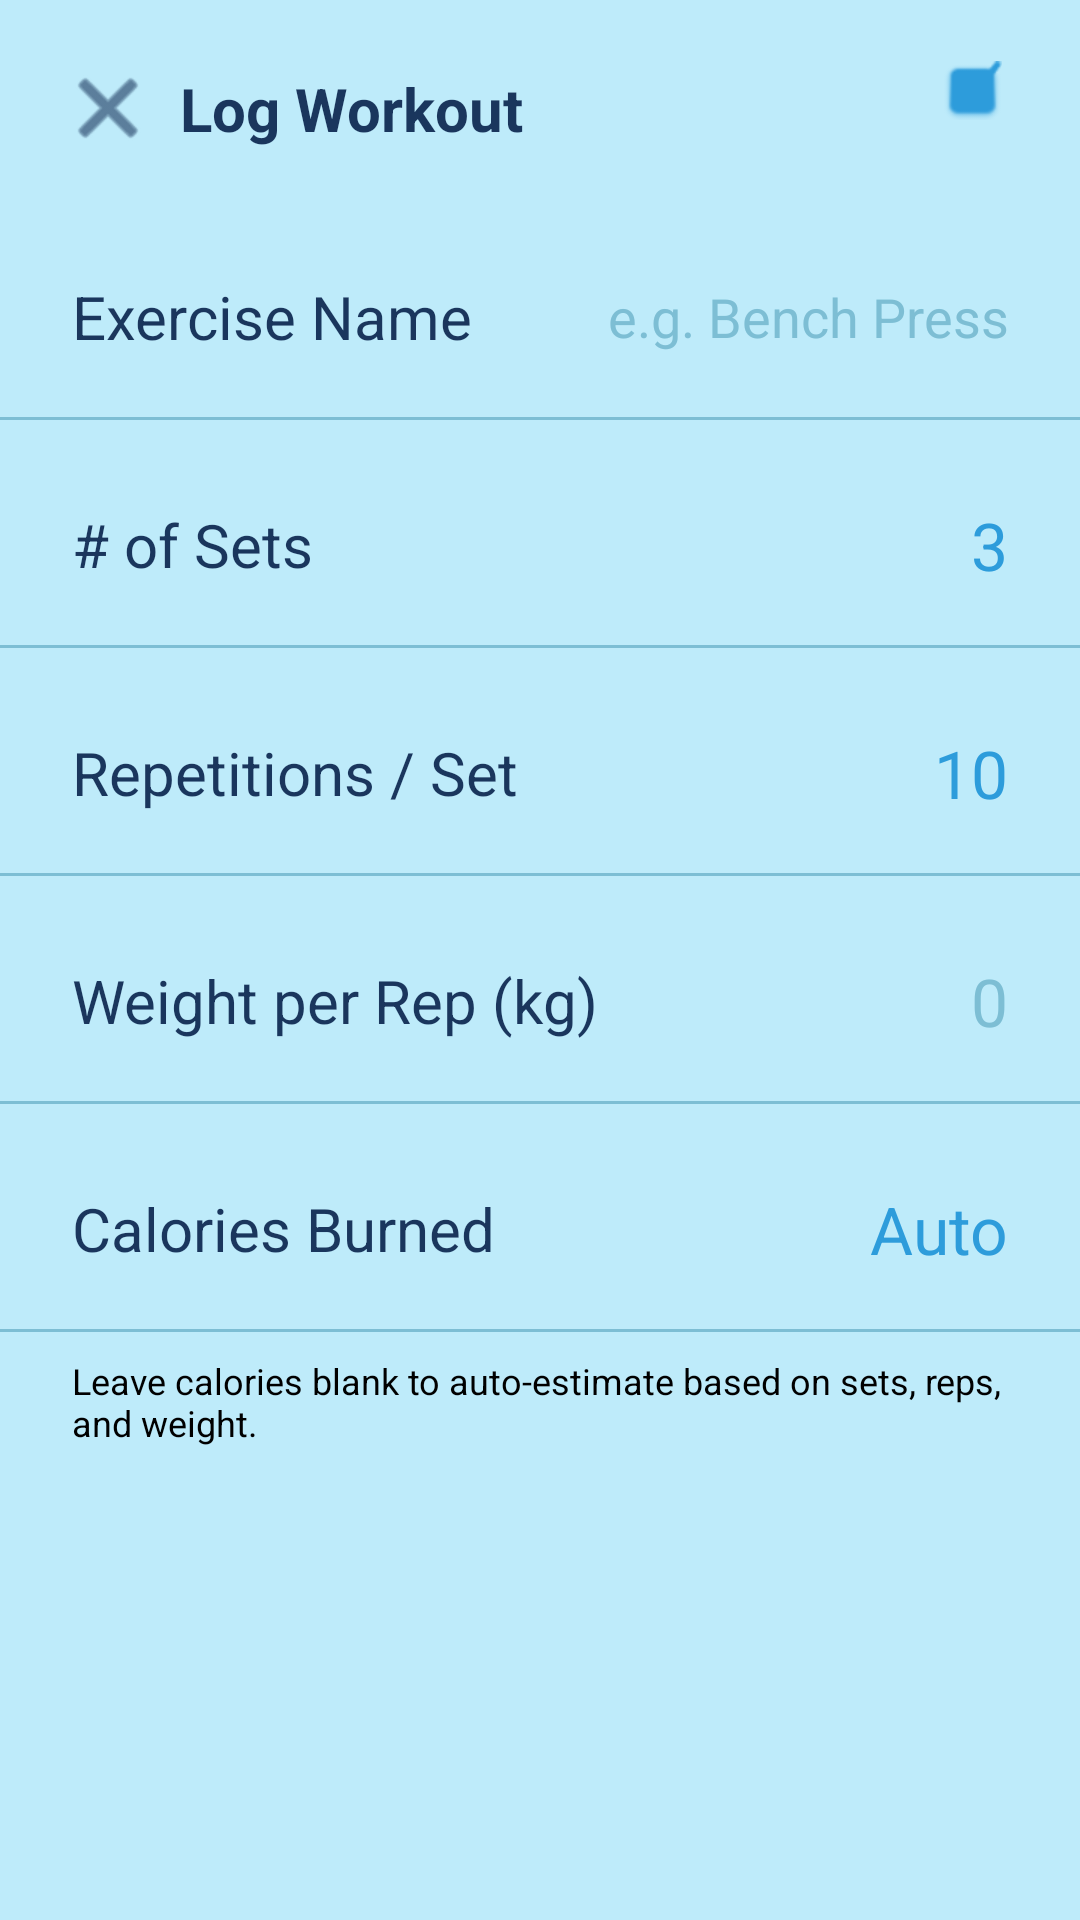

Android layout source for this screen:
<!-- AndroidManifest.xml: application theme Theme.HeronHealth -->
<!-- res/layout/activity_add_exercise.xml -->
<?xml version="1.0" encoding="utf-8"?>
<androidx.constraintlayout.widget.ConstraintLayout
    xmlns:android="http://schemas.android.com/apk/res/android"
    xmlns:app="http://schemas.android.com/apk/res-auto"
    android:layout_width="match_parent"
    android:layout_height="match_parent"
    android:background="#beebfa">

    
    <ImageButton
        android:id="@+id/btnClose"
        android:layout_width="48dp"
        android:layout_height="48dp"
        android:layout_marginStart="12dp"
        android:layout_marginTop="12dp"
        android:background="?attr/selectableItemBackgroundBorderless"
        android:src="@android:drawable/ic_menu_close_clear_cancel"
        app:tint="#1A365D"
        app:layout_constraintStart_toStartOf="parent"
        app:layout_constraintTop_toTopOf="parent" />

    
    <ImageButton
        android:id="@+id/btnSave"
        android:layout_width="48dp"
        android:layout_height="48dp"
        android:layout_marginEnd="12dp"
        android:background="?attr/selectableItemBackgroundBorderless"
        android:src="@android:drawable/checkbox_on_background"
        app:tint="#2D9CDB"
        app:layout_constraintEnd_toEndOf="parent"
        app:layout_constraintTop_toTopOf="parent"
        app:layout_constraintBottom_toBottomOf="@+id/btnClose" />

    
    <TextView
        android:id="@+id/tvLogWorkoutTitle"
        android:layout_width="wrap_content"
        android:layout_height="wrap_content"
        android:text="Log Workout"
        android:textColor="#1A365D"
        android:textSize="20sp"
        android:textStyle="bold"
        app:layout_constraintStart_toEndOf="@+id/btnClose"
        app:layout_constraintTop_toTopOf="@+id/btnClose"
        app:layout_constraintBottom_toBottomOf="@+id/btnClose" />

    
    <TextView
        android:id="@+id/tvNameLabel"
        android:layout_width="wrap_content"
        android:layout_height="wrap_content"
        android:layout_marginStart="24dp"
        android:layout_marginTop="32dp"
        android:text="Exercise Name"
        android:textColor="#1A365D"
        android:textSize="20sp"
        app:layout_constraintStart_toStartOf="parent"
        app:layout_constraintTop_toBottomOf="@+id/btnClose" />

    <EditText
        android:id="@+id/etWorkoutName"
        android:layout_width="180dp"
        android:layout_height="wrap_content"
        android:background="@android:color/transparent"
        android:gravity="end"
        android:inputType="textCapWords"
        android:hint="e.g. Bench Press"
        android:textColor="#2D9CDB"
        android:textColorHint="#7dbed4"
        android:textSize="18sp"
        app:layout_constraintTop_toTopOf="@id/tvNameLabel"
        app:layout_constraintBottom_toBottomOf="@id/tvNameLabel"
        app:layout_constraintEnd_toEndOf="parent"
        android:layout_marginEnd="24dp" />

    <View
        android:id="@+id/divider0"
        android:layout_width="0dp"
        android:layout_height="1dp"
        android:background="#7dbed4"
        android:layout_marginTop="20dp"
        app:layout_constraintTop_toBottomOf="@id/tvNameLabel"
        app:layout_constraintStart_toStartOf="parent"
        app:layout_constraintEnd_toEndOf="parent" />

    
    <TextView
        android:id="@+id/tvSetsLabel"
        android:layout_width="wrap_content"
        android:layout_height="wrap_content"
        android:layout_marginStart="24dp"
        android:layout_marginTop="28dp"
        android:text="# of Sets"
        android:textColor="#1A365D"
        android:textSize="20sp"
        app:layout_constraintStart_toStartOf="parent"
        app:layout_constraintTop_toBottomOf="@id/divider0" />

    <EditText
        android:id="@+id/etSets"
        android:layout_width="80dp"
        android:layout_height="wrap_content"
        android:background="@android:color/transparent"
        android:gravity="end"
        android:inputType="number"
        android:textColor="#2D9CDB"
        android:textSize="22sp"
        android:text="3"
        app:layout_constraintTop_toTopOf="@id/tvSetsLabel"
        app:layout_constraintBottom_toBottomOf="@id/tvSetsLabel"
        app:layout_constraintEnd_toEndOf="parent"
        android:layout_marginEnd="24dp" />

    <View
        android:id="@+id/divider1"
        android:layout_width="0dp"
        android:layout_height="1dp"
        android:background="#7dbed4"
        android:layout_marginTop="20dp"
        app:layout_constraintTop_toBottomOf="@id/tvSetsLabel"
        app:layout_constraintStart_toStartOf="parent"
        app:layout_constraintEnd_toEndOf="parent" />

    
    <TextView
        android:id="@+id/tvRepsLabel"
        android:layout_width="wrap_content"
        android:layout_height="wrap_content"
        android:layout_marginStart="24dp"
        android:layout_marginTop="28dp"
        android:text="Repetitions / Set"
        android:textColor="#1A365D"
        android:textSize="20sp"
        app:layout_constraintStart_toStartOf="parent"
        app:layout_constraintTop_toBottomOf="@id/divider1" />

    <EditText
        android:id="@+id/etReps"
        android:layout_width="80dp"
        android:layout_height="wrap_content"
        android:background="@android:color/transparent"
        android:gravity="end"
        android:inputType="number"
        android:text="10"
        android:textColor="#2D9CDB"
        android:textSize="22sp"
        app:layout_constraintTop_toTopOf="@id/tvRepsLabel"
        app:layout_constraintBottom_toBottomOf="@id/tvRepsLabel"
        app:layout_constraintEnd_toEndOf="parent"
        android:layout_marginEnd="24dp" />

    <View
        android:id="@+id/divider2"
        android:layout_width="0dp"
        android:layout_height="1dp"
        android:background="#7dbed4"
        android:layout_marginTop="20dp"
        app:layout_constraintTop_toBottomOf="@id/tvRepsLabel"
        app:layout_constraintStart_toStartOf="parent"
        app:layout_constraintEnd_toEndOf="parent" />

    
    <TextView
        android:id="@+id/tvWeightLabel"
        android:layout_width="wrap_content"
        android:layout_height="wrap_content"
        android:layout_marginStart="24dp"
        android:layout_marginTop="28dp"
        android:text="Weight per Rep (kg)"
        android:textColor="#1A365D"
        android:textSize="20sp"
        app:layout_constraintStart_toStartOf="parent"
        app:layout_constraintTop_toBottomOf="@id/divider2" />

    <EditText
        android:id="@+id/etWeight"
        android:layout_width="80dp"
        android:layout_height="wrap_content"
        android:background="@android:color/transparent"
        android:gravity="end"
        android:inputType="numberDecimal"
        android:textColor="#2D9CDB"
        android:textSize="22sp"
        android:hint="0"
        android:textColorHint="#7dbed4"
        app:layout_constraintTop_toTopOf="@id/tvWeightLabel"
        app:layout_constraintBottom_toBottomOf="@id/tvWeightLabel"
        app:layout_constraintEnd_toEndOf="parent"
        android:layout_marginEnd="24dp" />

    <View
        android:id="@+id/divider3"
        android:layout_width="0dp"
        android:layout_height="1dp"
        android:background="#7dbed4"
        android:layout_marginTop="20dp"
        app:layout_constraintTop_toBottomOf="@id/tvWeightLabel"
        app:layout_constraintStart_toStartOf="parent"
        app:layout_constraintEnd_toEndOf="parent" />

    
    <TextView
        android:id="@+id/tvCaloriesLabel"
        android:layout_width="wrap_content"
        android:layout_height="wrap_content"
        android:layout_marginStart="24dp"
        android:layout_marginTop="28dp"
        android:text="Calories Burned"
        android:textColor="#1A365D"
        android:textSize="20sp"
        app:layout_constraintStart_toStartOf="parent"
        app:layout_constraintTop_toBottomOf="@id/divider3" />

    <EditText
        android:id="@+id/etCalories"
        android:layout_width="80dp"
        android:layout_height="wrap_content"
        android:background="@android:color/transparent"
        android:gravity="end"
        android:hint="Auto"
        android:inputType="number"
        android:textColor="#2D9CDB"
        android:textColorHint="#2D9CDB"
        android:textSize="22sp"
        app:layout_constraintTop_toTopOf="@id/tvCaloriesLabel"
        app:layout_constraintBottom_toBottomOf="@id/tvCaloriesLabel"
        app:layout_constraintEnd_toEndOf="parent"
        android:layout_marginEnd="24dp" />

    <View
        android:id="@+id/divider4"
        android:layout_width="0dp"
        android:layout_height="1dp"
        android:background="#7dbed4"
        android:layout_marginTop="20dp"
        app:layout_constraintTop_toBottomOf="@id/tvCaloriesLabel"
        app:layout_constraintStart_toStartOf="parent"
        app:layout_constraintEnd_toEndOf="parent" />

    <TextView
        android:id="@+id/tvCaloriesHint"
        android:layout_width="0dp"
        android:layout_height="wrap_content"
        android:layout_marginHorizontal="24dp"
        android:layout_marginTop="8dp"
        android:text="Leave calories blank to auto-estimate based on sets, reps, and weight."
        android:textColor="#000000"
        android:textSize="12sp"
        app:layout_constraintTop_toBottomOf="@id/divider4"
        app:layout_constraintStart_toStartOf="parent"
        app:layout_constraintEnd_toEndOf="parent" />

</androidx.constraintlayout.widget.ConstraintLayout>
<!-- resources referenced by this layout -->
<resources>
  <style name="Theme.HeronHealth" parent="Base.Theme.HeronHealth" />
  <style name="Base.Theme.HeronHealth" parent="Theme.Material3.DayNight.NoActionBar">
          
          
      </style>
</resources>
